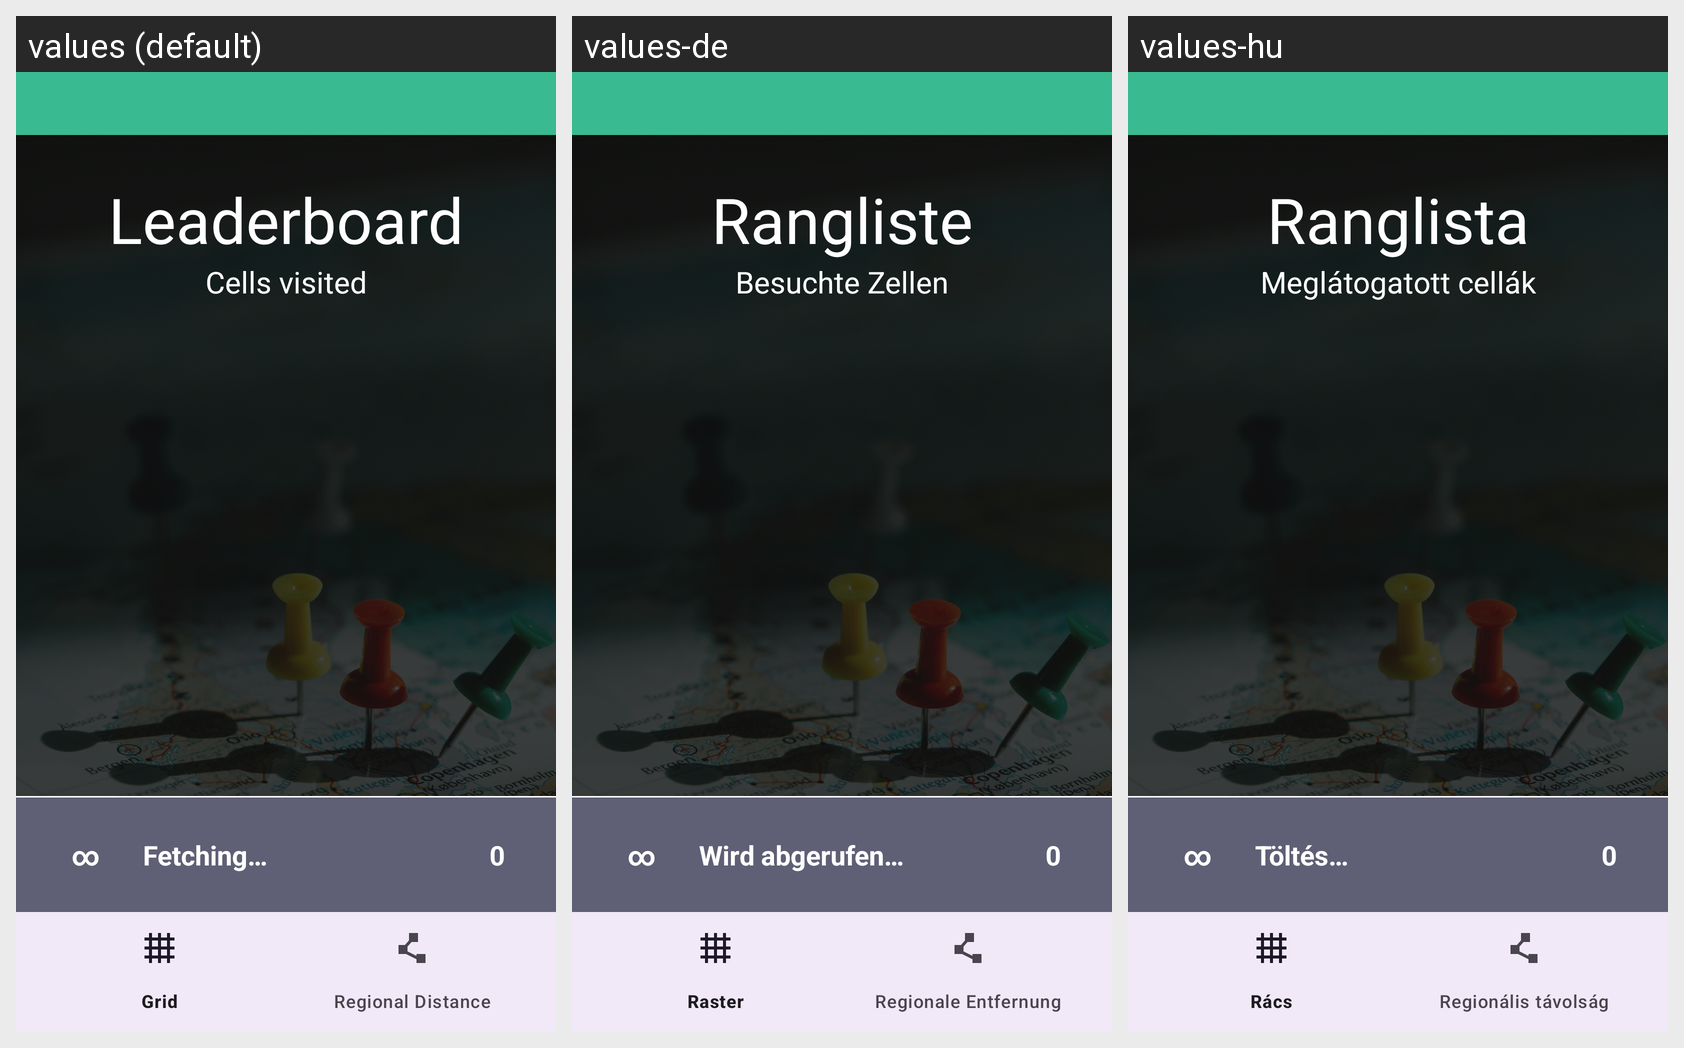

This grid shows one Android layout under several languages. Give, for every string resource on the screen, its name, the default text and each shown locale's text.
Android screen res/layout/activity_leaderboard.xml rendered under 3 locales, left to right: values (default), values-de, values-hu. Device: Nexus 5 (rendered at 1080×1920; each locale shown at half size, 540×960, under a caption strip naming it); theme Theme.Sightseek.
Strings drawn on this screen, with the default value and each locale's value (text and hints the layout hard-codes, and strings that could not be matched under every locale, appear in the picture but are not listed):

leaderboard_title
  values: Leaderboard
  values-de: Rangliste
  values-hu: Ranglista

leaderboard_cellsdescription
  values: Cells visited
  values-de: Besuchte Zellen
  values-hu: Meglátogatott cellák

leaderboard_entry_defaultplacing
  values: ∞
  values-de: ∞  [not translated; the default value is used]
  values-hu: ∞  [not translated; the default value is used]

leaderboard_entry_defaultuser
  values: Fetching…
  values-de: Wird abgerufen…
  values-hu: Töltés…

leaderboard_entry_defaultvalue
  values: 0
  values-de: 0  [not translated; the default value is used]
  values-hu: 0  [not translated; the default value is used]
